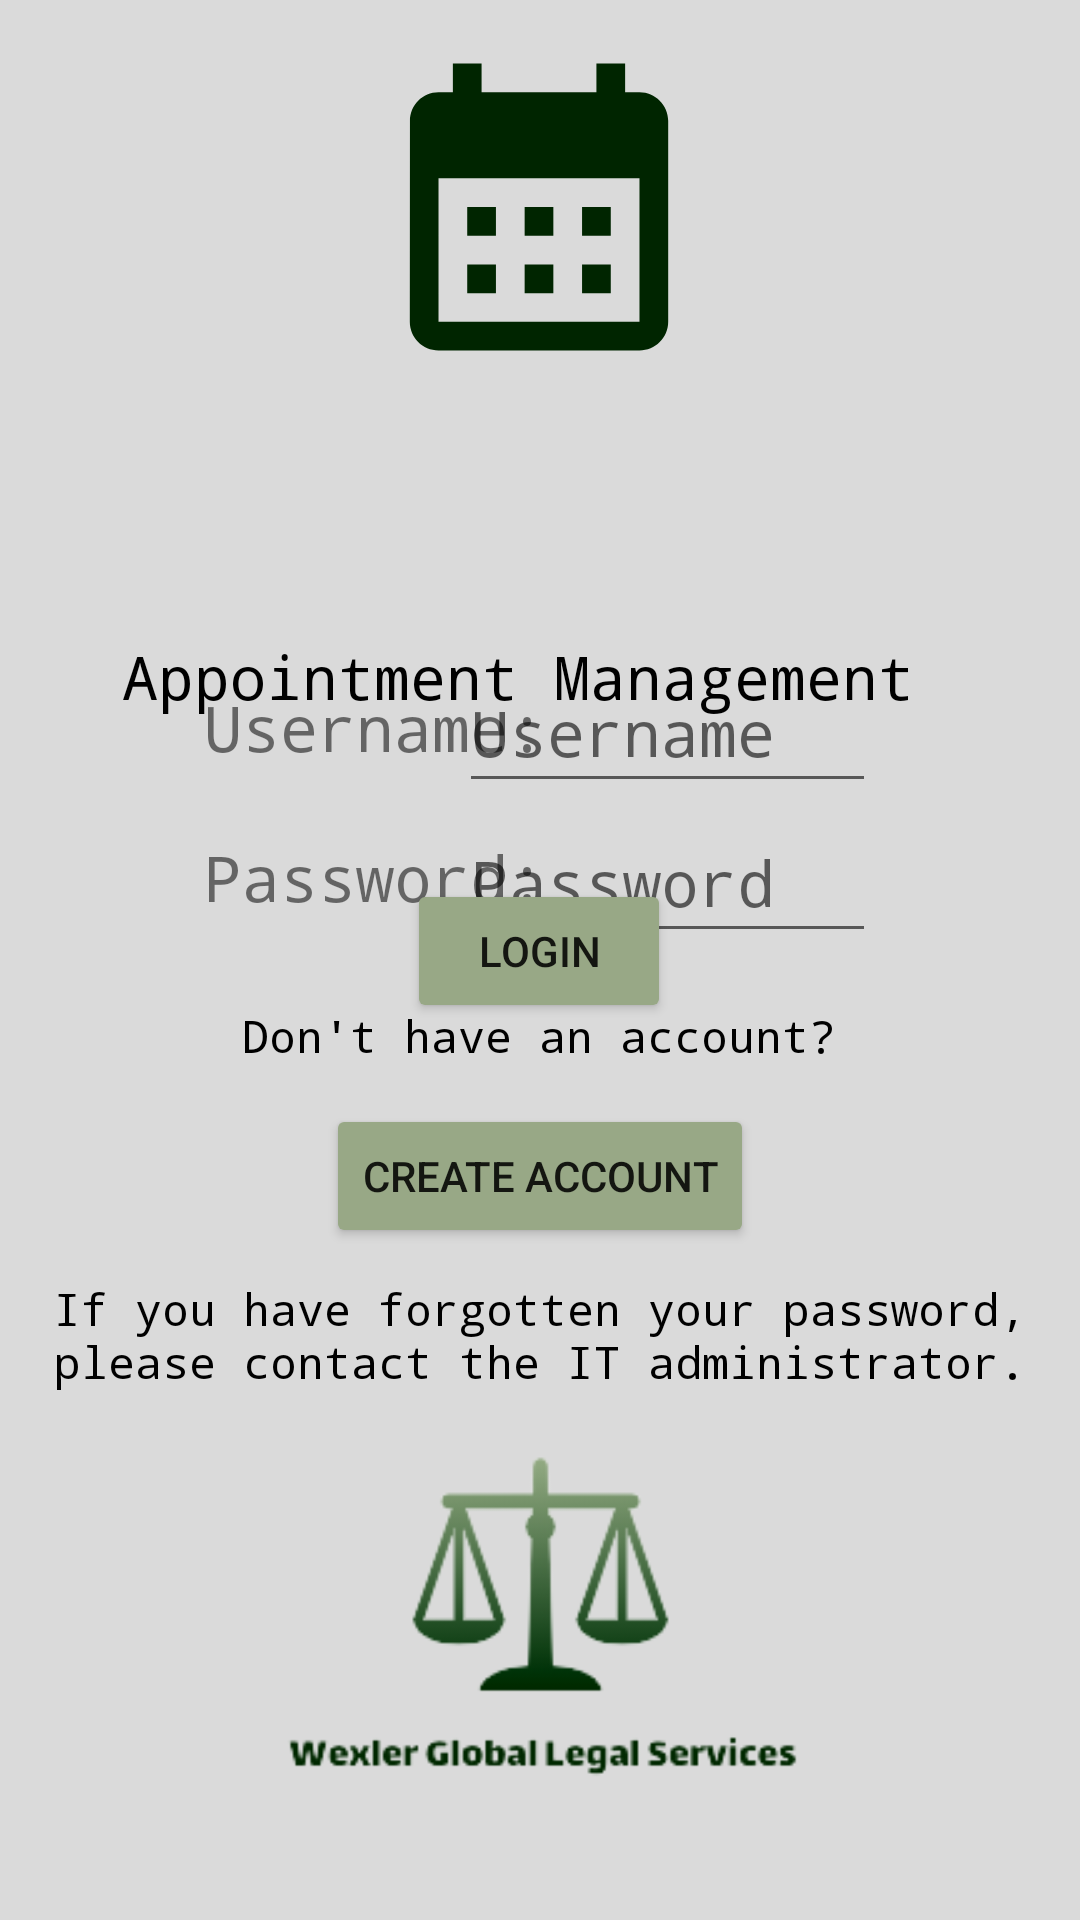

Reconstruct the res/layout file that produces this screen, plus the resources it refers to.
<!-- AndroidManifest.xml: activity theme Theme.ProjectAMMA -->
<!-- res/layout/activity_main.xml -->
<?xml version="1.0" encoding="utf-8"?>
<androidx.constraintlayout.widget.ConstraintLayout xmlns:android="http://schemas.android.com/apk/res/android"
    xmlns:app="http://schemas.android.com/apk/res-auto"
    xmlns:tools="http://schemas.android.com/tools"
    android:layout_width="match_parent"
    android:layout_height="match_parent"
    android:background="@color/background_color"
    tools:context="com.example.projectamma.UI.MainActivity">

    <Button
        android:id="@+id/loginButton"
        android:layout_width="wrap_content"
        android:layout_height="wrap_content"
        android:layout_marginStart="16dp"
        android:layout_marginEnd="16dp"
        android:layout_marginBottom="240dp"
        android:backgroundTint="@color/light_green"
        android:padding="10dp"
        android:text="Login"
        app:layout_constraintBottom_toBottomOf="parent"
        app:layout_constraintEnd_toEndOf="parent"
        app:layout_constraintHorizontal_bias="0.498"
        app:layout_constraintStart_toStartOf="parent"
        app:layout_constraintTop_toTopOf="parent"
        app:layout_constraintVertical_bias="0.832" />

    <ImageView
        android:id="@+id/imageViewCalendar"
        android:layout_width="214dp"
        android:layout_height="198dp"
        android:layout_marginBottom="512dp"
        android:src="@drawable/ic_launcher_foreground"
        app:layout_constraintBottom_toBottomOf="parent"
        app:layout_constraintEnd_toEndOf="parent"
        app:layout_constraintHorizontal_bias="0.497"
        app:layout_constraintStart_toStartOf="parent"
        app:layout_constraintTop_toTopOf="parent"
        app:layout_constraintVertical_bias="0.436" />

    <TextView
        android:id="@+id/textView"
        android:layout_width="279dp"
        android:layout_height="37dp"
        android:layout_marginTop="212dp"
        android:text="Appointment Management"

        android:textColor="@color/black"
        android:textSize="20sp"
        android:typeface="monospace"
        app:layout_constraintEnd_toEndOf="parent"
        app:layout_constraintHorizontal_bias="0.5"
        app:layout_constraintStart_toStartOf="parent"
        app:layout_constraintTop_toTopOf="parent" />

    <ImageView
        android:id="@+id/imageView4"
        android:layout_width="175dp"
        android:layout_height="140dp"
        android:layout_marginBottom="24dp"
        app:layout_constraintBottom_toBottomOf="parent"
        app:layout_constraintEnd_toEndOf="parent"
        app:layout_constraintStart_toStartOf="parent"
        app:srcCompat="@drawable/wgls_logo" />

    <TextView
        android:id="@+id/textViewUser"
        android:layout_width="116dp"
        android:layout_height="50dp"
        android:layout_marginStart="68dp"
        android:gravity="center_vertical"
        android:text="Username: "
        android:textSize="21sp"
        android:typeface="monospace"
        app:layout_constraintStart_toStartOf="parent"
        app:layout_constraintTop_toTopOf="@+id/guideline" />

    <EditText
        android:id="@+id/textViewUsernameBlank"
        android:layout_width="139dp"
        android:layout_height="50dp"
        android:layout_marginEnd="68dp"
        android:hint="Username"
        android:textSize="21sp"

        android:typeface="monospace"
        app:layout_constraintEnd_toEndOf="parent"
        app:layout_constraintTop_toTopOf="@+id/guideline" />

    <TextView
        android:id="@+id/textViewPass"
        android:layout_width="116dp"
        android:layout_height="50dp"
        android:layout_marginStart="68dp"
        android:gravity="center_vertical"
        android:text="Password: "
        android:textSize="21sp"
        android:typeface="monospace"
        app:layout_constraintStart_toStartOf="parent"
        app:layout_constraintTop_toBottomOf="@+id/textViewUser" />

    <EditText
        android:id="@+id/textViewPasswordBlank"
        android:layout_width="139dp"
        android:layout_height="50dp"
        android:layout_marginEnd="68dp"
        android:hint="Password"
        android:inputType="textPassword"
        android:textSize="21sp"
        android:typeface="monospace"
        app:layout_constraintEnd_toEndOf="parent"
        app:layout_constraintTop_toBottomOf="@+id/textViewUsernameBlank" />

    <androidx.constraintlayout.widget.Guideline
        android:id="@+id/guideline"
        android:layout_width="match_parent"
        android:layout_height="wrap_content"
        android:orientation="horizontal"
        app:layout_constraintGuide_percent="0.34" />

    <Button
        android:id="@+id/createUserButton"
        android:layout_width="wrap_content"
        android:layout_height="wrap_content"
        android:layout_marginBottom="224dp"
        android:backgroundTint="@color/light_green"
        android:text="Create Account"
        app:layout_constraintBottom_toBottomOf="parent"
        app:layout_constraintEnd_toEndOf="parent"
        app:layout_constraintStart_toStartOf="parent" />

    <TextView
        android:id="@+id/textView3"
        android:layout_width="352dp"
        android:layout_height="42dp"
        android:layout_marginBottom="172dp"
        android:text="If you have forgotten your password, please contact the IT administrator."
        android:textAlignment="center"
        android:textColor="@color/black"
        android:textSize="15sp"
        android:typeface="monospace"
        app:layout_constraintBottom_toBottomOf="parent"
        app:layout_constraintEnd_toEndOf="parent"
        app:layout_constraintStart_toStartOf="parent" />

    <TextView
        android:id="@+id/textView4"
        android:layout_width="204dp"
        android:layout_height="25dp"
        android:layout_marginBottom="280dp"
        android:text="Don't have an account?"
        android:textAlignment="center"
        android:textColor="@color/black"
        android:textSize="15sp"
        android:typeface="monospace"
        app:layout_constraintBottom_toBottomOf="parent"
        app:layout_constraintEnd_toEndOf="parent"
        app:layout_constraintHorizontal_bias="0.497"
        app:layout_constraintStart_toStartOf="parent" />

</androidx.constraintlayout.widget.ConstraintLayout>
<!-- resources referenced by this layout -->
<resources>
  <color name="background_color">#DADADA</color>
  <color name="black">#FF000000</color>
  <color name="light_green">#98A886</color>
  <!-- drawable ic_launcher_foreground (drawable) -->
  <vector xmlns:android="http://schemas.android.com/apk/res/android"
      android:width="108dp"
      android:height="108dp"
      android:viewportWidth="24"
      android:viewportHeight="24"
      android:tint="@color/dark_green">
    <group android:scaleX="0.58"
        android:scaleY="0.58"
        android:translateX="5.04"
        android:translateY="5.04">
      <path
          android:fillColor="@android:color/white"
          android:pathData="M19,4h-1V2h-2v2H8V2H6v2H5C3.89,4 3.01,4.9 3.01,6L3,20c0,1.1 0.89,2 2,2h14c1.1,0 2,-0.9 2,-2V6C21,4.9 20.1,4 19,4zM19,20H5V10h14V20zM9,14H7v-2h2V14zM13,14h-2v-2h2V14zM17,14h-2v-2h2V14zM9,18H7v-2h2V18zM13,18h-2v-2h2V18zM17,18h-2v-2h2V18z"/>
    </group>
  </vector>
  <!-- drawable wgls_logo: png bitmap (drawable, 18065 bytes) -->
  <style name="Theme.ProjectAMMA" parent="Theme.AppCompat.Light">
  
      <item name="colorPrimary">@color/background_color</item>
      <item name="colorAccent">@color/dark_green</item>
      <item name="android:statusBarColor"> @color/dark_green</item>
      <item name="android:windowLightStatusBar">true</item>
      <item name="android:itemBackground"> @color/background_lightgray_spinner_menu</item>
  
  
  
          <item name="android:navigationBarColor"> @color/dark_green</item>
  
  
      </style>
  <color name="dark_green">#002500</color>
  <color name="background_lightgray_spinner_menu"> #c0c0c0 </color>
</resources>
